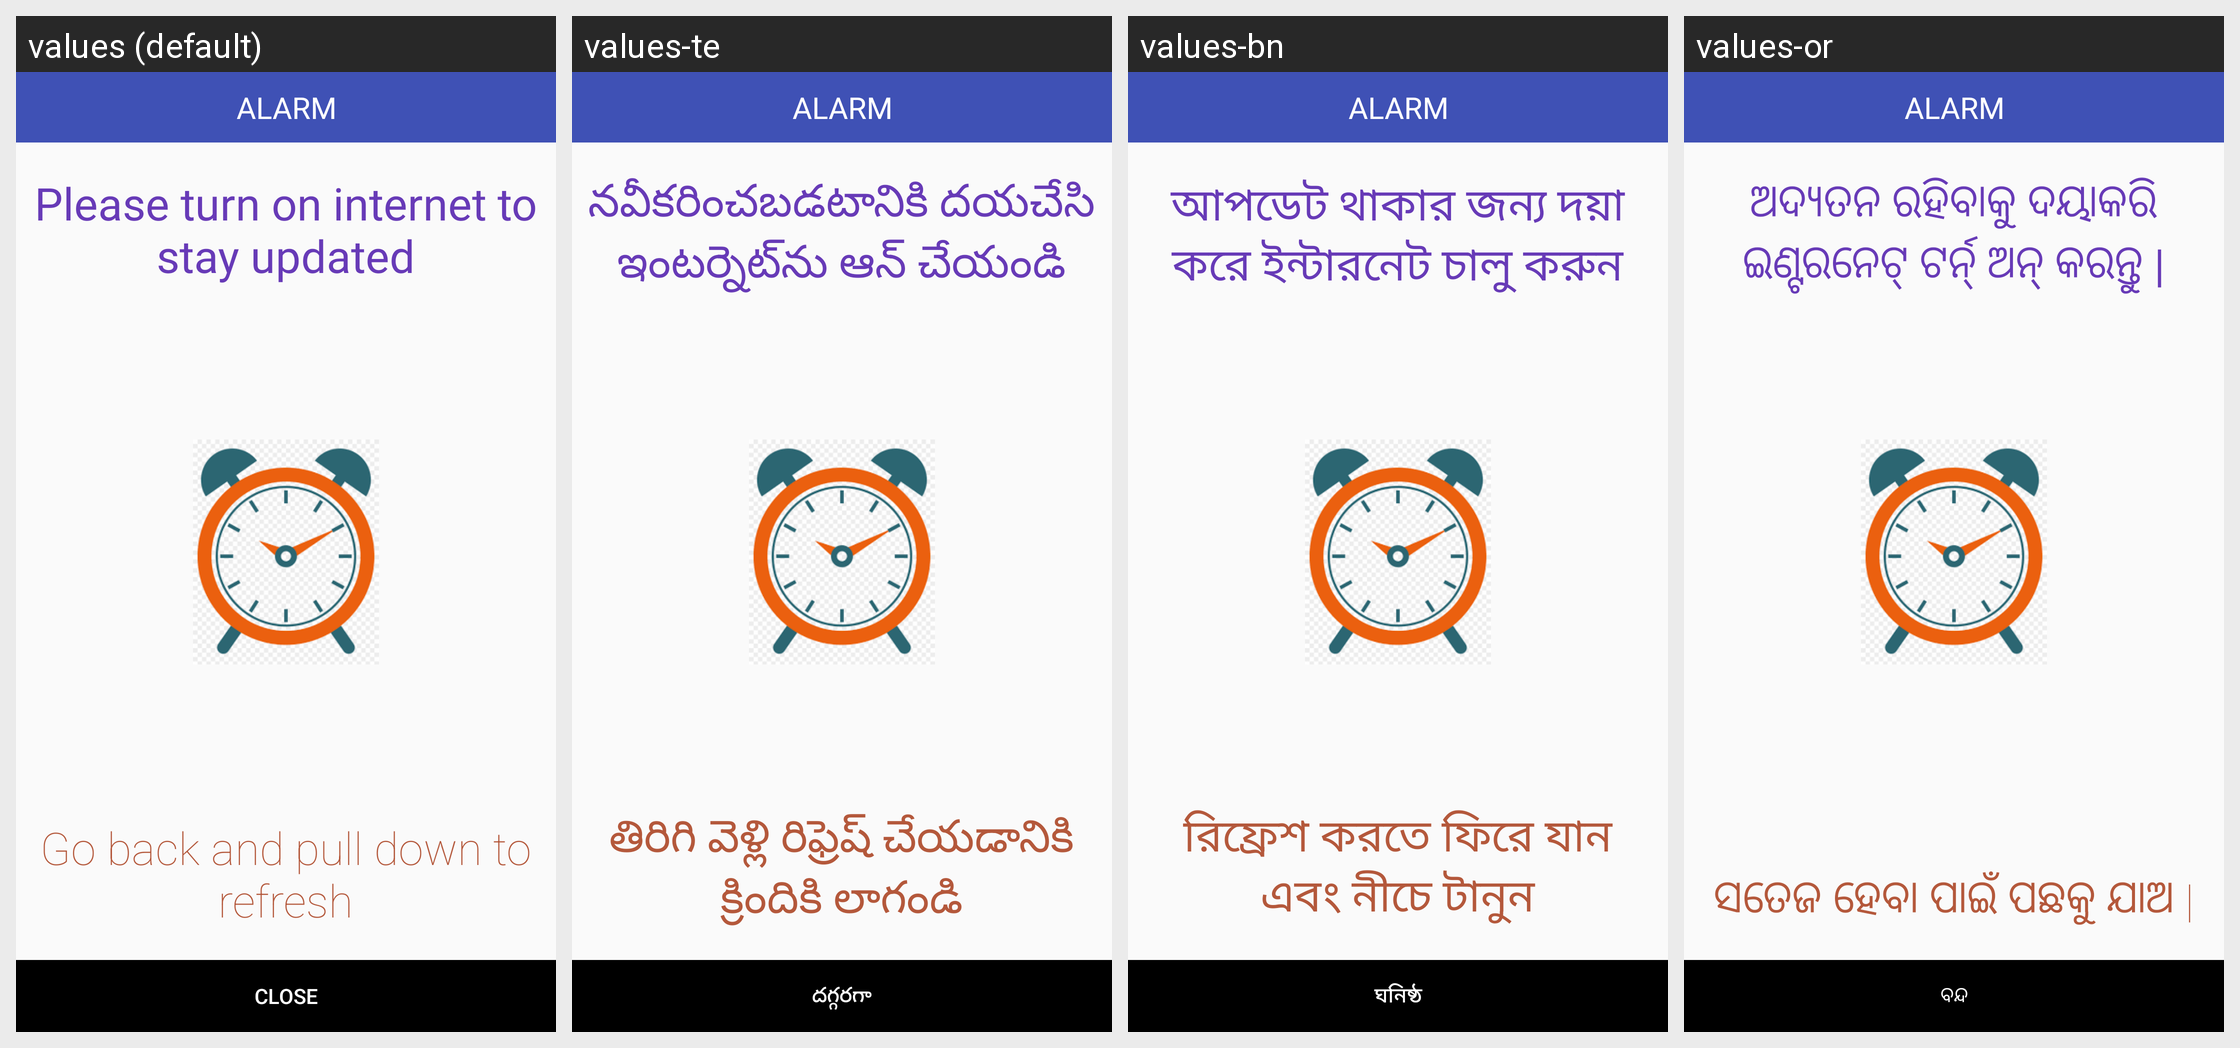

Translations of the strings shown on this Android screen, per locale in the grid:
Android screen res/layout/activity_alarmremember.xml rendered under 4 locales, left to right: values (default), values-te, values-bn, values-or. Device: Nexus 5 (rendered at 1080×1920; each locale shown at half size, 540×960, under a caption strip naming it); theme AppTheme.
Other locales in the repository, not shown: values-gu, values-kn, values-ml, values-mr, values-pa, values-ta.
Strings drawn on this screen, with the default value and each locale's value (text and hints the layout hard-codes, and strings that could not be matched under every locale, appear in the picture but are not listed):

go_back_and_pull_down_to_refresh
  values: Go back and pull down to refresh
  values-te: తిరిగి వెళ్లి రిఫ్రెష్ చేయడానికి క్రిందికి లాగండి
  values-bn: রিফ্রেশ করতে ফিরে যান এবং নীচে টানুন
  values-or: ସତେଜ ହେବା ପାଇଁ ପଛକୁ ଯାଅ |

please_turn_on_internet_to_stay_updated
  values: Please turn on internet to stay updated
  values-te: నవీకరించబడటానికి దయచేసి ఇంటర్నెట్‌ను ఆన్ చేయండి
  values-bn: আপডেট থাকার জন্য দয়া করে ইন্টারনেট চালু করুন
  values-or: ଅଦ୍ୟତନ ରହିବାକୁ ଦୟାକରି ଇଣ୍ଟରନେଟ୍ ଟର୍ନ୍ ଅନ୍ କରନ୍ତୁ |

close
  values: Close
  values-te: దగ్గరగా
  values-bn: ঘনিষ্ঠ
  values-or: ବନ୍ଦ
